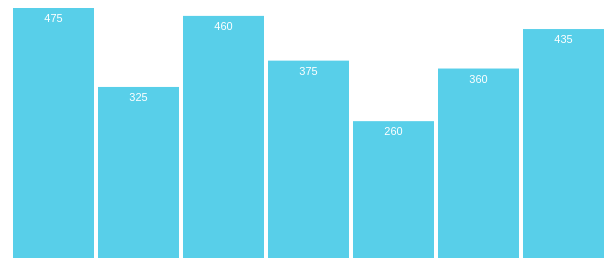
D3 v3 page, settled after 360 driven frames (6 s of simulated time); the page loaded 1 data file(s).



      //Variables
      var w, h, dataset, xScale, yScale, xAxis, yAxis, svg, xPosition, yPosition;

      //Width and height
      w = 600;
      h = 250;

      // dataset = [ 5, 10, 13, 19, 21, 25, 22, 18, 15, 13,
      //         11, 12, 15, 20, 18, 17, 16, 18, 23, 25 ];

      d3.csv("bills.csv", function(data) {

        dataset = data.map(function(d) {
          return d.Electricity;
        });

        xScale = d3.scale.ordinal()
                .domain(d3.range(dataset.length))
                .rangeRoundBands([0, w], 0.05);

        yScale = d3.scale.linear()
                .domain([0, d3.max(dataset)])
                .range([0, h]);

        xAxis = d3.svg.axis();
        xAxis.scale(xScale);
        xAxis.orient("bottom");

        yAxis = d3.svg.axis();

        //Create SVG element
        svg = d3.select("body")
              .append("svg")
              .attr("width", w)
              .attr("height", h);

        //Create bars
        svg.selectAll("rect")
           .data(dataset)
           .enter()
           .append("rect")
           .attr("x", function(d, i) {
              return xScale(i);
           })
           .attr("y", function(d) {
              return h - yScale(d);
           })
           .attr("width", xScale.rangeBand())
           .attr("height", function(d) {
              return yScale(d);
           })
           .attr("fill", '#58cfe9')
           .on("mouseover", function(d) {

            //Get this bar's x/y values, then augment for the tooltip
            xPosition = parseFloat(d3.select(this).attr("x")) + xScale.rangeBand() / 2;
            yPosition = parseFloat(d3.select(this).attr("y")) / 2 + h / 2;

            //Update the tooltip position and value
            d3.select("#tooltip")
              .style("left", xPosition + "px")
              .style("top", yPosition + "px")
              .select("#value")
              .text(d);

            //Show the tooltip
            d3.select("#tooltip").classed("hidden", false);

           })
           .on("mouseout", function() {

            //Hide the tooltip
            d3.select("#tooltip").classed("hidden", true);

           });

        //Create labels
        svg.selectAll("text")
           .data(dataset)
           .enter()
           .append("text")
           .text(function(d) {
              return d;
           })
           .attr("text-anchor", "middle")
           .attr("x", function(d, i) {
              return xScale(i) + xScale.rangeBand() / 2;
           })
           .attr("y", function(d) {
              return h - yScale(d) + 14;
           })
           .attr("font-family", "sans-serif")
           .attr("font-size", "11px")
           .attr("fill", "white");



      });


  

### data: bills.csv
Electricity, ElectricBenchmark, Gas, GasBenchmark
475, 515, 190, 215
325, 375, 225, 265
460, 360, 175, 200
375, 350, 260, 280
260, 290, 400, 370
360, 380, 380, 415
435, 500, 415, 445